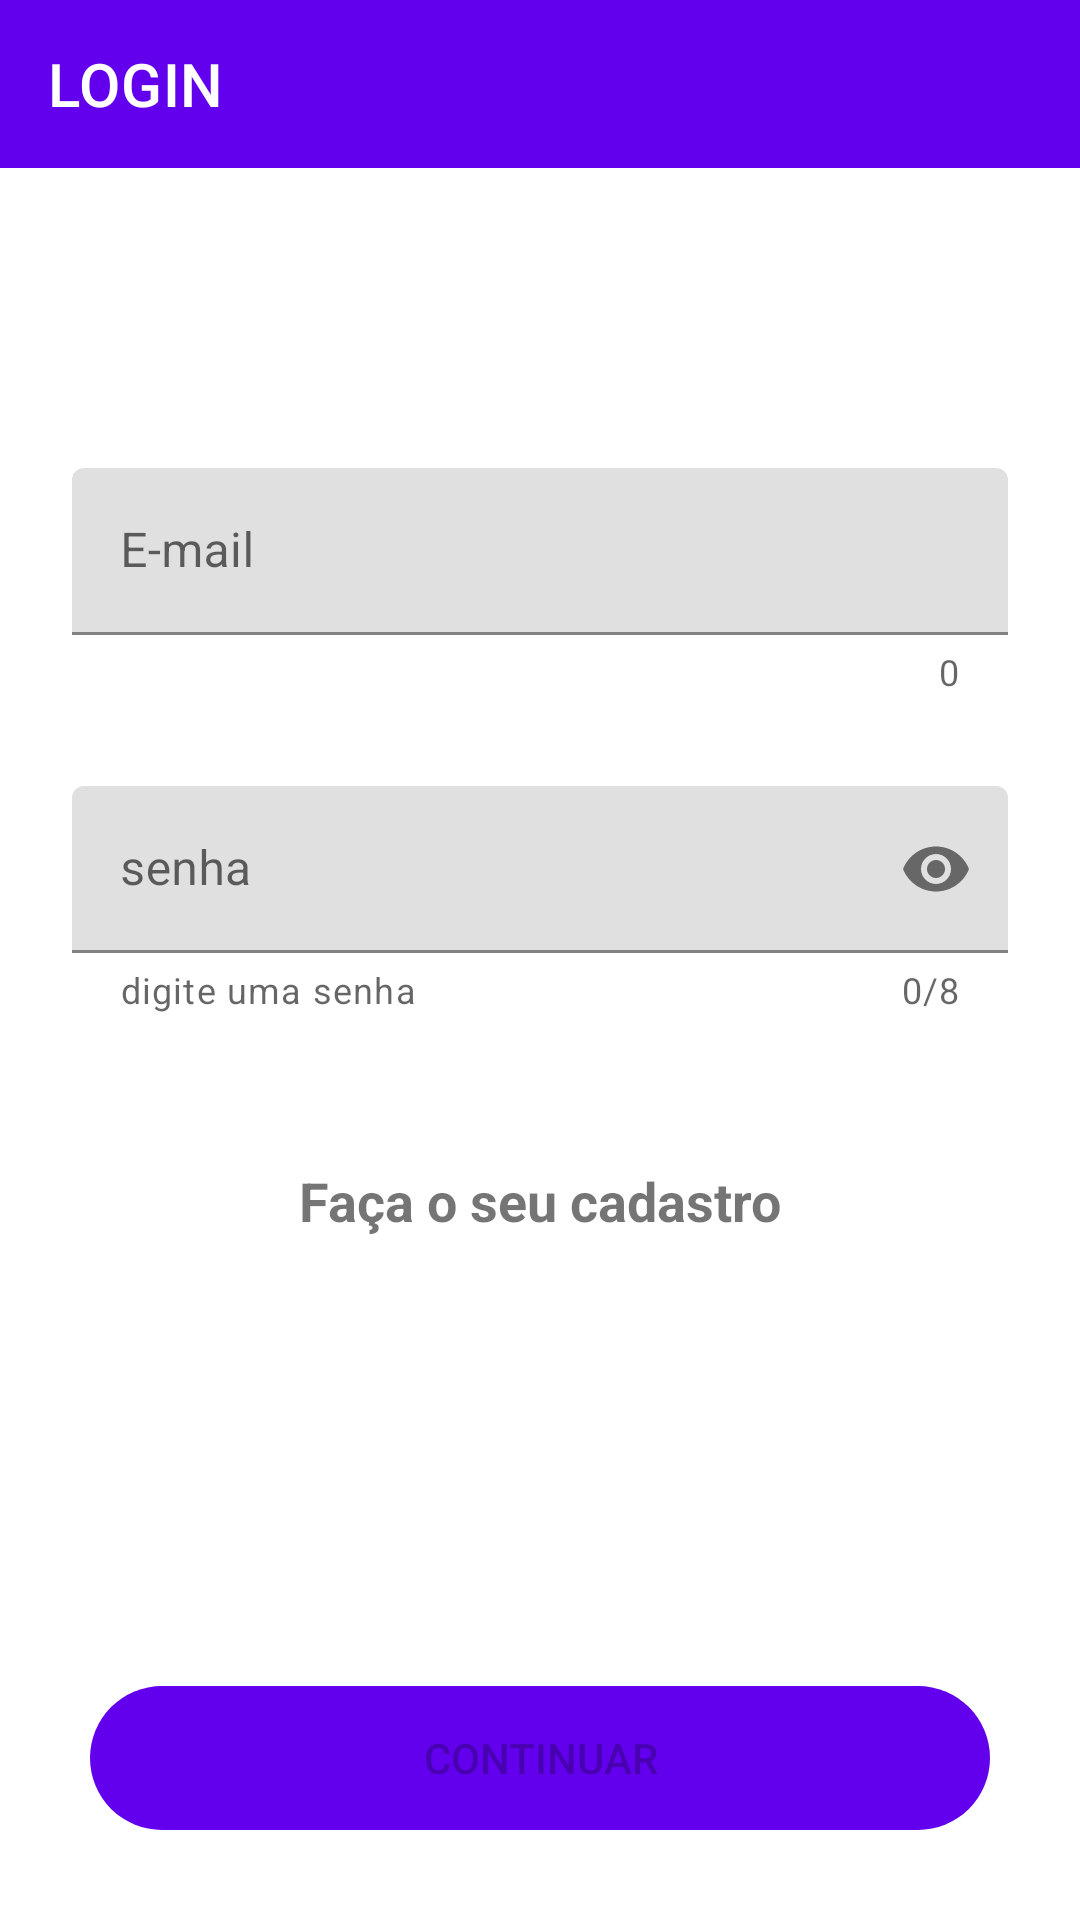

Android layout source for this screen:
<!-- AndroidManifest.xml: application theme Theme.MarvelAppApresentation -->
<!-- res/layout/fragment_login.xml -->
<?xml version="1.0" encoding="utf-8"?>
<androidx.constraintlayout.widget.ConstraintLayout xmlns:android="http://schemas.android.com/apk/res/android"
    xmlns:tools="http://schemas.android.com/tools"
    android:layout_width="match_parent"
    android:layout_height="match_parent"
    xmlns:app="http://schemas.android.com/apk/res-auto"
    tools:context=".view.activitys.login.LoginFragment">

    <androidx.appcompat.widget.Toolbar
        android:id="@+id/toolbarLogin"
        android:layout_width="match_parent"
        android:layout_height="wrap_content"
        android:background="?attr/colorPrimary"
        android:theme="?attr/actionBarTheme"
        app:title="LOGIN"
        app:titleTextColor="@color/white"

        app:layout_constraintTop_toTopOf="parent"/>

    <com.google.android.material.textfield.TextInputLayout
        android:id="@+id/inputEmail"
        android:layout_width="match_parent"
        android:layout_height="wrap_content"
        android:layout_marginTop="100dp"
        android:layout_marginStart="24dp"
        android:layout_marginEnd="24dp"
        app:errorEnabled="true"
        app:counterEnabled="true"
        android:hint="@string/login_e_mail"
        app:endIconDrawable="@drawable/ic_baseline_alternate_email_24"

        app:layout_constraintTop_toBottomOf="@id/toolbarLogin">

        <com.google.android.material.textfield.TextInputEditText
            android:id="@+id/editEmail"
            android:layout_width="match_parent"
            android:layout_height="match_parent"
            android:inputType="textEmailAddress"
            android:drawableEnd="@drawable/ic_baseline_alternate_email_24"
            android:maxLines="1"/>

    </com.google.android.material.textfield.TextInputLayout>

    <com.google.android.material.textfield.TextInputLayout
        android:id="@+id/inputPassword"
        android:layout_width="match_parent"
        android:layout_height="wrap_content"
        android:layout_marginTop="30dp"
        android:layout_marginStart="24dp"
        android:layout_marginEnd="24dp"
        app:errorEnabled="true"
        app:helperText="digite uma senha "
        app:counterMaxLength="8"
        android:enabled="true"
        android:hint="@string/login_senha"
        app:counterEnabled="true"
        app:passwordToggleEnabled="true"

        app:layout_constraintTop_toBottomOf="@id/inputEmail">

        <com.google.android.material.textfield.TextInputEditText
            android:id="@+id/editPassword"
            android:layout_width="match_parent"
            android:layout_height="match_parent"
            android:inputType="numberPassword"
            android:enabled="true"
            android:maxLength="8"
            android:maxLines="1"/>

    </com.google.android.material.textfield.TextInputLayout>

    <TextView
        android:id="@+id/registerLogin"
        android:layout_width="wrap_content"
        android:layout_height="wrap_content"
        android:text = "@string/login_fa_a_o_seu_cadastro"
        android:layout_marginTop="50dp"
        android:textSize="18sp"
        android:textStyle="bold"

        app:layout_constraintTop_toBottomOf="@id/inputPassword"
        app:layout_constraintStart_toStartOf="parent"
        app:layout_constraintEnd_toEndOf="parent"/>

    <Button
        android:id="@+id/btLoginContinue"
        android:layout_width="300dp"
        android:layout_height="0dp"
        android:layout_marginBottom="30dp"
        android:text="@string/login_continuar"
        android:background="@drawable/button_enable"
        android:layout_marginStart="50dp"
        android:layout_marginEnd="50dp"
        android:enabled="false"

        app:layout_constraintBottom_toBottomOf="parent"
        app:layout_constraintStart_toStartOf="parent"
        app:layout_constraintEnd_toEndOf="parent"/>

</androidx.constraintlayout.widget.ConstraintLayout>
<!-- resources referenced by this layout -->
<resources>
  <!-- drawable button_enable (drawable) -->
  <?xml version="1.0" encoding="utf-8"?>
  <shape xmlns:android="http://schemas.android.com/apk/res/android">
      <corners android:radius="45dp"/>
      <solid android:color="@color/purple_500"/>
      <size android:height="48dp" android:width="100dp"/>
  </shape>
  <string name="login_continuar">continuar</string>
  <string name="login_e_mail">E-mail</string>
  <string name="login_fa_a_o_seu_cadastro">Faça o seu cadastro</string>
  <string name="login_senha">senha</string>
  <style name="Theme.MarvelAppApresentation" parent="Theme.MaterialComponents.Light.NoActionBar">
          
          <item name="colorPrimary">@color/purple_500</item>
          <item name="colorPrimaryVariant">@color/purple_700</item>
          <item name="colorOnPrimary">@color/white</item>
          
          <item name="colorSecondary">@color/teal_200</item>
          <item name="colorSecondaryVariant">@color/teal_700</item>
          <item name="colorOnSecondary">@color/black</item>
          
          <item name="android:statusBarColor" tools:targetApi="l">?attr/colorPrimaryVariant</item>
          
      </style>
  <!-- not gathered from this repository: default colours our renderer supplied (Android Studio template values) -->
  <color name="purple_500">#FF6200EE</color>
  <color name="purple_700">#FF3700B3</color>
  <color name="teal_200">#FF03DAC5</color>
  <color name="teal_700">#FF018786</color>
  <color name="black">#FF000000</color>
  <color name="white">#FFFFFFFF</color>
</resources>
